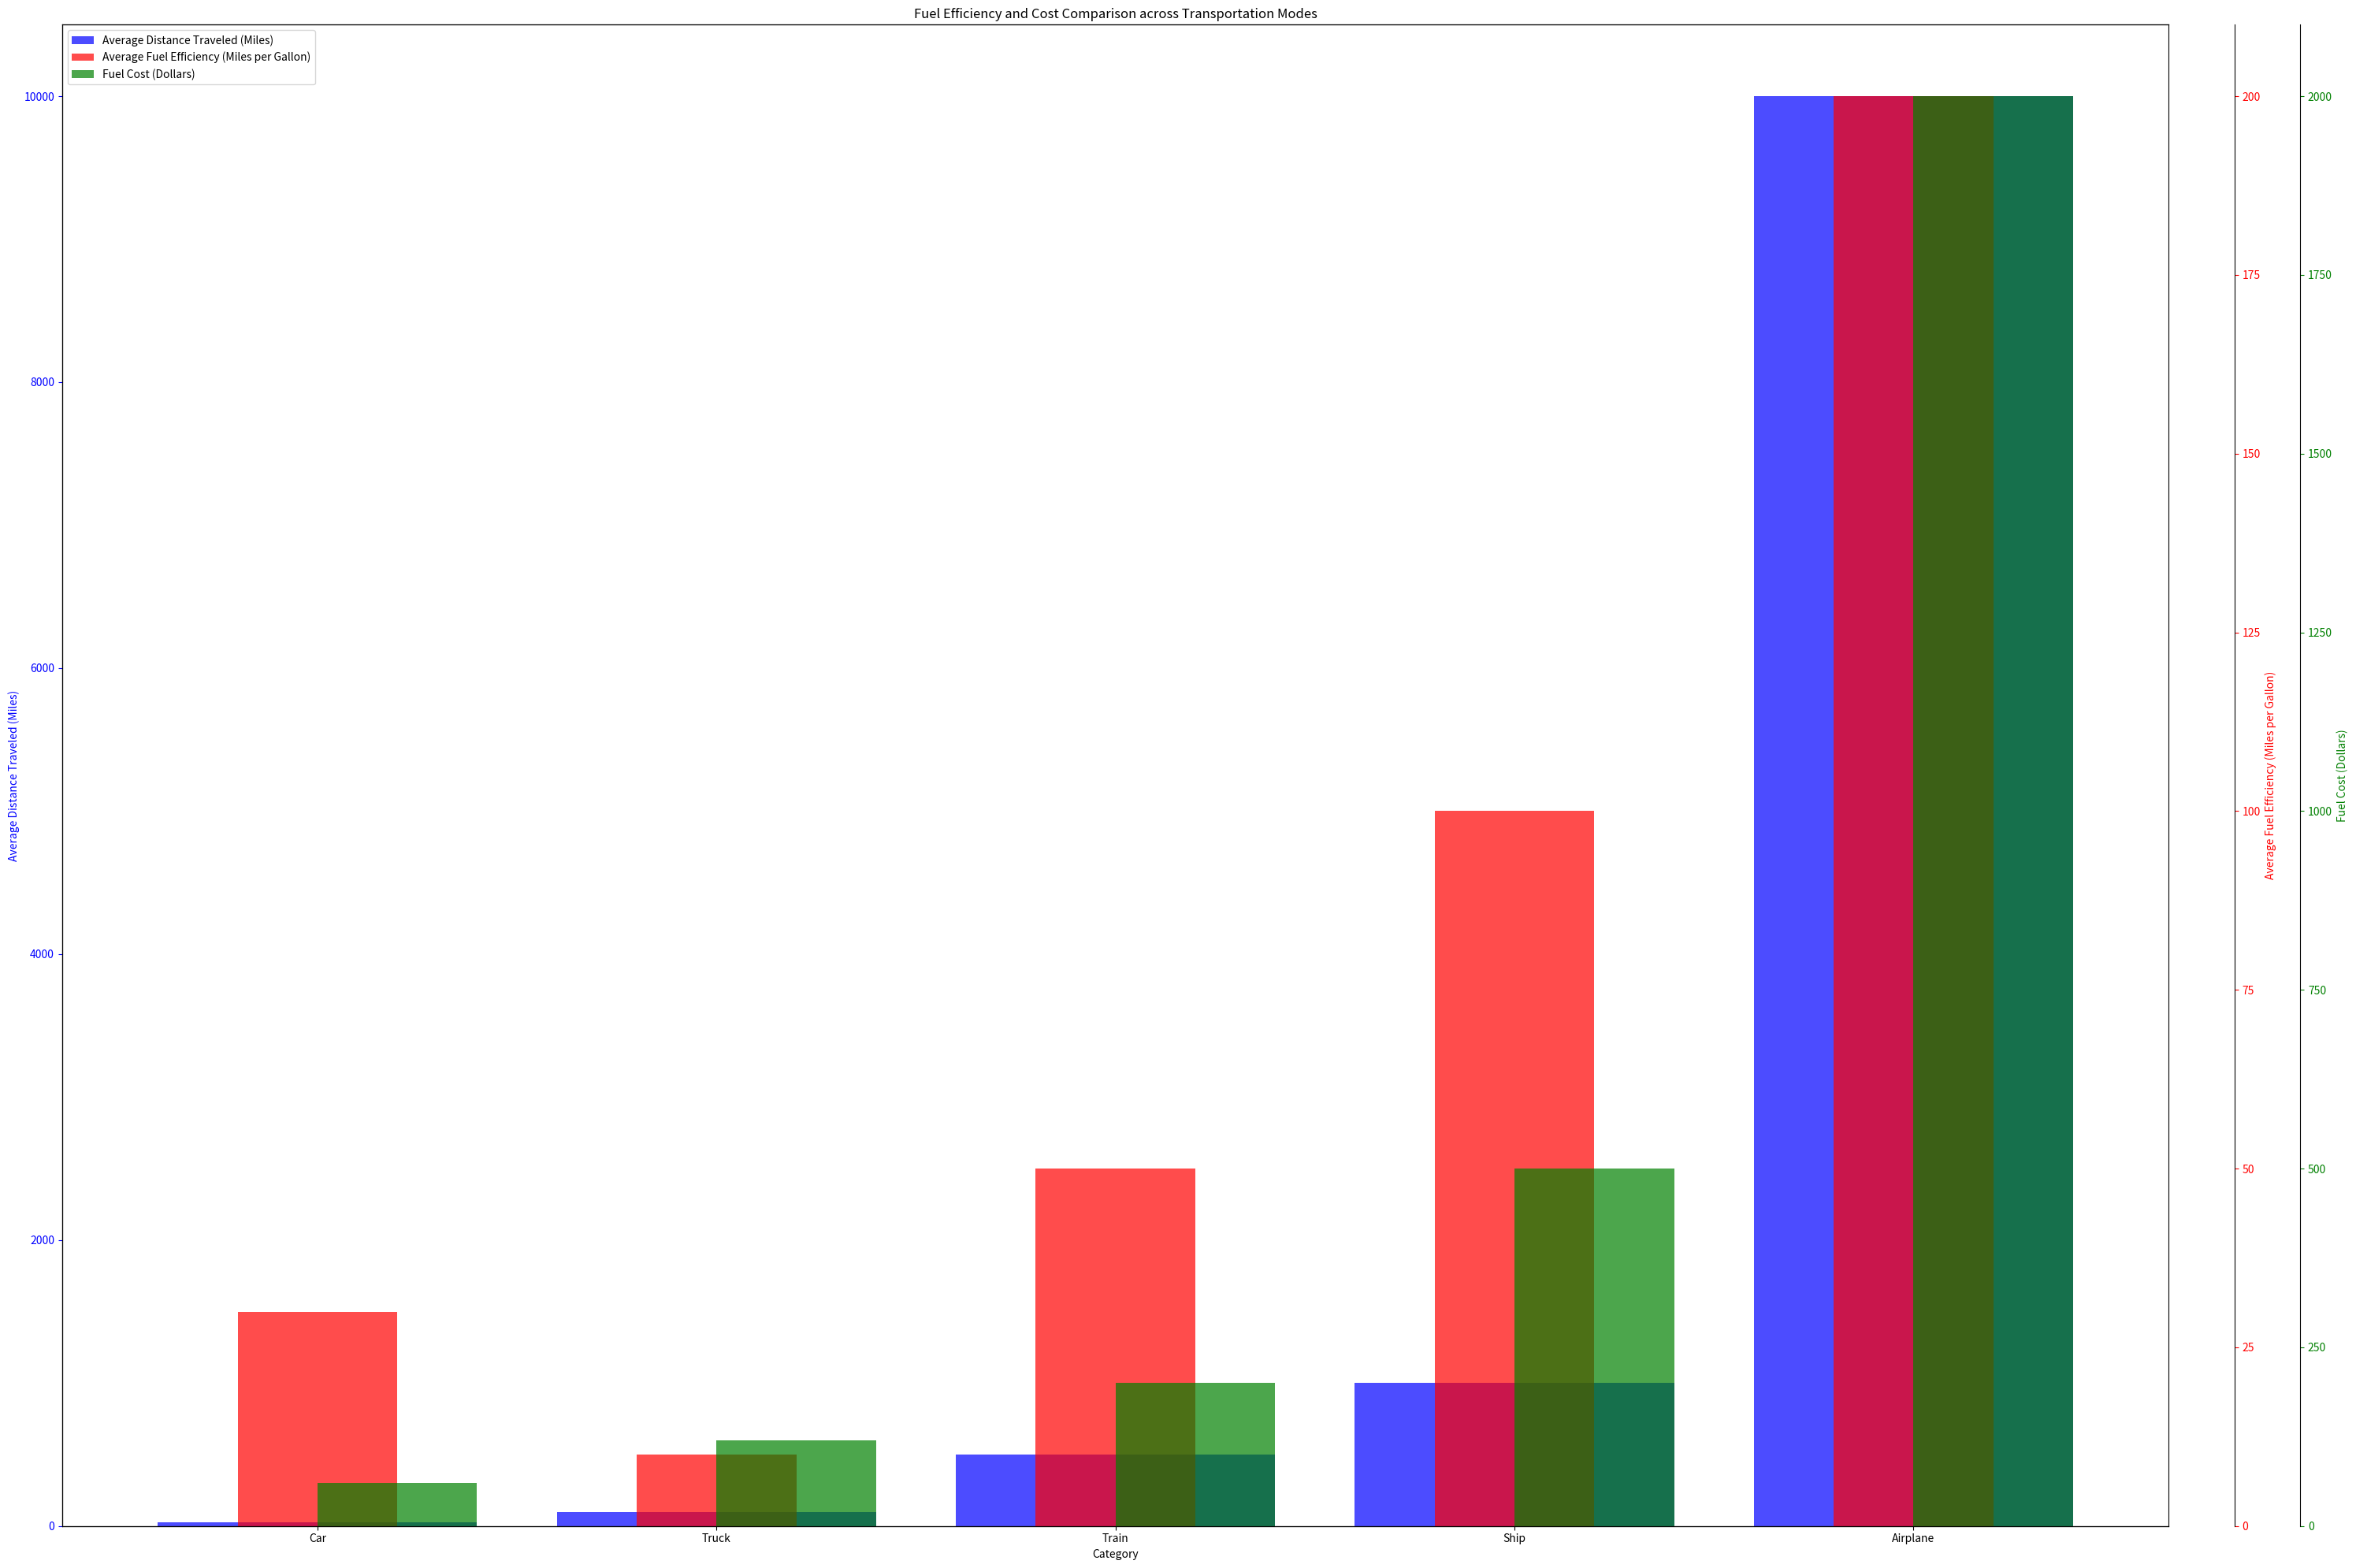

The matplotlib source for this figure: (Note: this script raises an exception after producing the figure.)
import numpy as np
import matplotlib.pyplot as plt
import matplotlib.ticker as ticker

# split and arrange the data
data_raw = """Category,Average Distance Traveled (Miles),Average Fuel Efficiency (Miles per Gallon),Fuel Cost (Dollars)
Car, 25, 30, 60
Truck, 100, 10, 120
Train, 500, 50, 200
Ship, 1000, 100, 500
Airplane, 10000, 200, 2000"""
data_row = data_raw.split('\n')

# Extract data_labels, line_labels and data arrays from the raw data
data_labels = data_row[0].split(',')
line_labels = [i.split(',')[0] for i in data_row[1:]]
data = np.array([i.split(',')[1:] for i in data_row[1:]], dtype=float).T

# set the size of the figure
fig = plt.figure(figsize=(30, 20))

# plotting data[:,0] with a unique y-axis
ax1 = fig.add_subplot(111)  
ax1.bar(line_labels, data[0], color='b', alpha=0.7, label=data_labels[1])
ax1.set_xlabel(data_labels[0])
ax1.set_ylabel(data_labels[1], color='b')
ax1.tick_params(axis='y', colors='b')
ax1.yaxis.set_major_locator(ticker.AutoLocator())

# overlay ax2 to share x-axis with ax1 
ax2 = ax1.twinx()
ax2.bar(line_labels, data[1], color='r', alpha=0.7, label=data_labels[2], width=0.4, align='center')
ax2.set_ylabel(data_labels[2], color='r')
ax2.tick_params(axis='y', colors='r')
ax2.yaxis.set_major_locator(ticker.AutoLocator())
ax2.spines['right'].set_position(('outward', 60)) 

# overlay ax3 to share x-axis with ax1
ax3 = ax1.twinx()
ax3.bar(line_labels, data[2], color='g', alpha=0.7, label=data_labels[3], width=0.4, align='edge')
ax3.set_ylabel(data_labels[3], color='g')
ax3.tick_params(axis='y', colors='g')
ax3.yaxis.set_major_locator(ticker.AutoLocator())
ax3.spines['right'].set_position(('outward', 120))   

plt.title("Fuel Efficiency and Cost Comparison across Transportation Modes") 

# showing all legends at different position
fig.legend(loc="upper left", bbox_to_anchor=(0,1), bbox_transform=ax1.transAxes)

# Automatically resize the image
plt.tight_layout()

# saving the file
plt.savefig('/cpfs01/user/yehancheng/workspace/datasets/SimChartV2/demo/multi-axes/png/331_202312311430.png')

# clear the current image state
plt.clf() 
